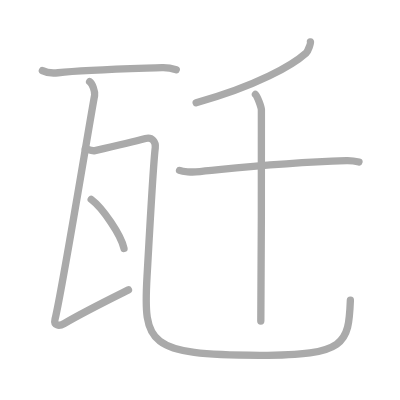
t = 0.00 s
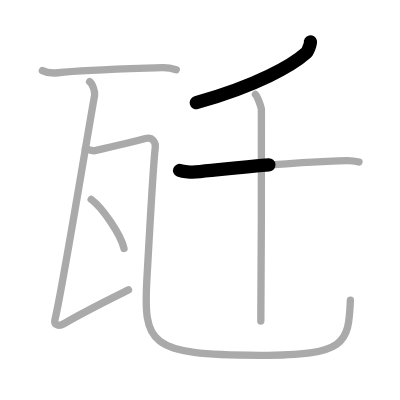
t = 1.50 s
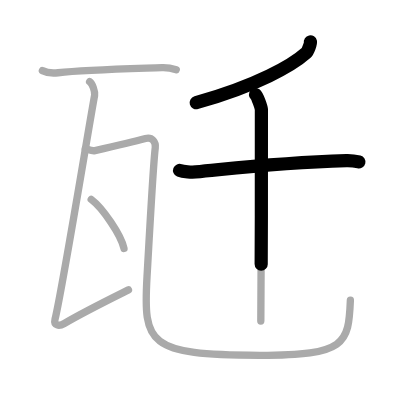
t = 2.75 s
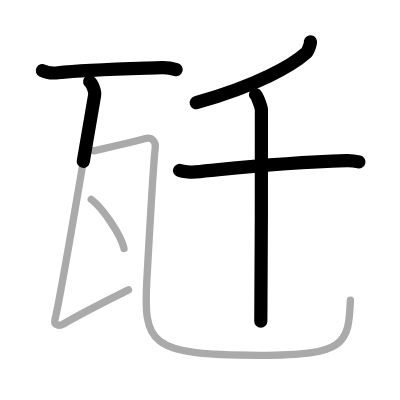
t = 4.25 s
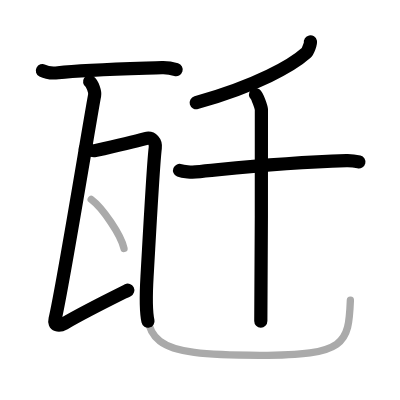
t = 5.50 s
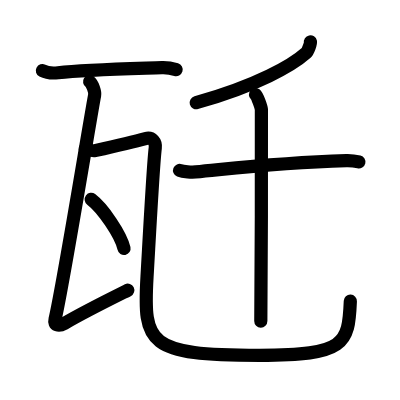
t = 7.00 s

The animated SVG that drew these frames (rendered in a browser with its animation timeline set to each time). Animation: 7 SMIL elements (animate=7); one cycle of 7.00 s.

<?xml version="1.0" standalone="no"?>
<!DOCTYPE svg PUBLIC "-//W3C//DTD SVG 1.1//EN"   "http://www.w3.org/Graphics/SVG/1.1/DTD/svg11.dtd">
<svg width="400px" height="400px"  version="1.1" xmlns="http://www.w3.org/2000/svg">
  <defs>
    <marker id="Triangle" viewBox="0 0 10 10" refX="0" refY="5" markerUnits="strokeWidth" markerWidth="3" style="stroke-opacity:0%;fill:#aaaaaa;" markerHeight="2" orient="auto">
      <path d="M 0 0 L 10 5 L 0 10 z" />
    </marker>
    
    <marker id="Arrow" viewBox="0 0 10 10" refX="5" refY="5" markerUnits="strokeWidth" markerWidth="1.8" style="stroke-opacity:0%;fill:#770000;" markerHeight="2" orient="auto">
      <path d="M 0 4 L 6 4 L 4 1 L 10 5 L 4 9 L 6 6 L 0 6 z" />
        <circle cx="5" cy="5" r="5" />
      </marker>
    
    <marker id="TriangleRed" viewBox="0 0 10 10" refX="0" refY="5" markerUnits="strokeWidth" markerWidth="3" style="stroke-opacity:0%;fill:#CC0000;" markerHeight="2" orient="auto">
      <path d="M 0 0 L 10 5 L 0 10 z" />
    </marker>
    
    <marker id="ArrowRed" viewBox="0 0 10 10" refX="5" refY="5" markerUnits="strokeWidth" markerWidth="1.8" style="stroke-opacity:0%;fill:#CC0000;" markerHeight="2" orient="auto">
      <path d="M 0 4 L 6 4 L 4 1 L 10 5 L 4 9 L 6 6 L 0 6 z" />
        <circle cx="5" cy="5" r="5" />
      </marker>
    
  </defs>
  
  <path style="fill:#ffffff; fill-opacity:100%; fill-rule:evenodd; stroke-width:0;" d="M 0 0 L 400px 0 L 400px 400px L 0 400px L 0 0" />

  <g transform="scale(3.6697247706422 3.6697247706422)">
<path style="fill:none; fill-opacity:0%; fill-rule:evenodd; stroke:#aaaaaa; stroke-opacity:100%; stroke-width: 1.5pt; stroke-linejoin:round; stroke-linecap:round;" d="M84.6 11.42c0.09 0.41-0.68 2.57-1.17 3.01c-3.76 3.36-13.31 8.9-29.98 13.57"></path>
<path style="fill:none; fill-opacity:0%; fill-rule:evenodd; stroke:#aaaaaa; stroke-opacity:100%; stroke-width: 1.5pt; stroke-linejoin:round; stroke-linecap:round;" d="M48.93 46.45c0.98 0.39 3.42 0.48 4.39 0.39c11.3-1.08 22.2-2.49 41.08-3.08c1.63-0.05 2.61 0.18 3.42 0.38"></path>
<path style="fill:none; fill-opacity:0%; fill-rule:evenodd; stroke:#aaaaaa; stroke-opacity:100%; stroke-width: 1.5pt; stroke-linejoin:round; stroke-linecap:round;" d="M69.61 25.75c0.49 0.43 1.52 3.24 1.62 4.1c0.1 0.86-0.06 52.25-0.16 57.65"></path>
<path style="fill:none; fill-opacity:0%; fill-rule:evenodd; stroke:#aaaaaa; stroke-opacity:100%; stroke-width: 1.5pt; stroke-linejoin:round; stroke-linecap:round;" d="M11.55 19.25c1.12 0.57 3.17 0.7 4.28 0.57c7.42-0.82 21.32-1.14 28.29-1.39c1.86-0.07 2.98 0.27 3.91 0.56"></path>
<path style="fill:none; fill-opacity:0%; fill-rule:evenodd; stroke:#aaaaaa; stroke-opacity:100%; stroke-width: 1.5pt; stroke-linejoin:round; stroke-linecap:round;" d="M24.42 22.25c0.76 0.5 1.54 2.76 1.36 3.75C24.33 33.75 17 78.75 15 86.98c-0.42 1.74 1.06 2.02 2.52 1.17c5.54-3.23 11.84-6.33 17.49-9.15"></path>
<path style="fill:none; fill-opacity:0%; fill-rule:evenodd; stroke:#aaaaaa; stroke-opacity:100%; stroke-width: 1.5pt; stroke-linejoin:round; stroke-linecap:round;" d="M23.24 40.54c0.87 0.21 1.79 0.69 2.64 0.5c2.39-0.54 11.41-2.65 13.77-3.29c1.85-0.5 2.85 1 2.66 2.53c-0.57 4.49-1.5 22.23-2.24 35.01C39 93.75 40.25 96.82 70.73 96.82c23.52 0 24.27-3.07 24.75-15.04"></path>
<path style="fill:none; fill-opacity:0%; fill-rule:evenodd; stroke:#aaaaaa; stroke-opacity:100%; stroke-width: 1.5pt; stroke-linejoin:round; stroke-linecap:round;" d="M24.85 54.33c3.15 2.36 8.15 9.71 8.94 13.38"></path>

<path style="fill:none; fill-opacity:0%; fill-rule:evenodd; stroke:#000000; stroke-opacity:100%; stroke-width: 2.7pt; stroke-linejoin:round; stroke-linecap:round;" d="M84.6 11.42c0.09 0.41-0.68 2.57-1.17 3.01c-3.76 3.36-13.31 8.9-29.98 13.57" pathLength="100" stroke-dashoffset="100" stroke-dasharray="100 105"><animate id="dashAnim1" attributeName="stroke-dashoffset" from="100" to="0" dur="1s" calcMode="linear" fill="freeze"/></path>
<path style="fill:none; fill-opacity:0%; fill-rule:evenodd; stroke:#000000; stroke-opacity:100%; stroke-width: 2.7pt; stroke-linejoin:round; stroke-linecap:round;" d="M48.93 46.45c0.98 0.39 3.42 0.48 4.39 0.39c11.3-1.08 22.2-2.49 41.08-3.08c1.63-0.05 2.61 0.18 3.42 0.38" pathLength="100" stroke-dashoffset="100" stroke-dasharray="100 105"><animate id="dashAnim2" attributeName="stroke-dashoffset" from="100" to="0" dur="1s" calcMode="linear" begin="dashAnim1.end" fill="freeze"/></path>
<path style="fill:none; fill-opacity:0%; fill-rule:evenodd; stroke:#000000; stroke-opacity:100%; stroke-width: 2.7pt; stroke-linejoin:round; stroke-linecap:round;" d="M69.61 25.75c0.49 0.43 1.52 3.24 1.62 4.1c0.1 0.86-0.06 52.25-0.16 57.65" pathLength="100" stroke-dashoffset="100" stroke-dasharray="100 105"><animate id="dashAnim3" attributeName="stroke-dashoffset" from="100" to="0" dur="1s" calcMode="linear" begin="dashAnim2.end" fill="freeze"/></path>
<path style="fill:none; fill-opacity:0%; fill-rule:evenodd; stroke:#000000; stroke-opacity:100%; stroke-width: 2.7pt; stroke-linejoin:round; stroke-linecap:round;" d="M11.55 19.25c1.12 0.57 3.17 0.7 4.28 0.57c7.42-0.82 21.32-1.14 28.29-1.39c1.86-0.07 2.98 0.27 3.91 0.56" pathLength="100" stroke-dashoffset="100" stroke-dasharray="100 105"><animate id="dashAnim4" attributeName="stroke-dashoffset" from="100" to="0" dur="1s" calcMode="linear" begin="dashAnim3.end" fill="freeze"/></path>
<path style="fill:none; fill-opacity:0%; fill-rule:evenodd; stroke:#000000; stroke-opacity:100%; stroke-width: 2.7pt; stroke-linejoin:round; stroke-linecap:round;" d="M24.42 22.25c0.76 0.5 1.54 2.76 1.36 3.75C24.33 33.75 17 78.75 15 86.98c-0.42 1.74 1.06 2.02 2.52 1.17c5.54-3.23 11.84-6.33 17.49-9.15" pathLength="100" stroke-dashoffset="100" stroke-dasharray="100 105"><animate id="dashAnim5" attributeName="stroke-dashoffset" from="100" to="0" dur="1s" calcMode="linear" begin="dashAnim4.end" fill="freeze"/></path>
<path style="fill:none; fill-opacity:0%; fill-rule:evenodd; stroke:#000000; stroke-opacity:100%; stroke-width: 2.7pt; stroke-linejoin:round; stroke-linecap:round;" d="M23.24 40.54c0.87 0.21 1.79 0.69 2.64 0.5c2.39-0.54 11.41-2.65 13.77-3.29c1.85-0.5 2.85 1 2.66 2.53c-0.57 4.49-1.5 22.23-2.24 35.01C39 93.75 40.25 96.82 70.73 96.82c23.52 0 24.27-3.07 24.75-15.04" pathLength="100" stroke-dashoffset="100" stroke-dasharray="100 105"><animate id="dashAnim6" attributeName="stroke-dashoffset" from="100" to="0" dur="1s" calcMode="linear" begin="dashAnim5.end" fill="freeze"/></path>
<path style="fill:none; fill-opacity:0%; fill-rule:evenodd; stroke:#000000; stroke-opacity:100%; stroke-width: 2.7pt; stroke-linejoin:round; stroke-linecap:round;" d="M24.85 54.33c3.15 2.36 8.15 9.71 8.94 13.38" pathLength="100" stroke-dashoffset="100" stroke-dasharray="100 105"><animate id="dashAnim7" attributeName="stroke-dashoffset" from="100" to="0" dur="1s" calcMode="linear" begin="dashAnim6.end" fill="freeze"/></path>

</g>

</svg>  
          
